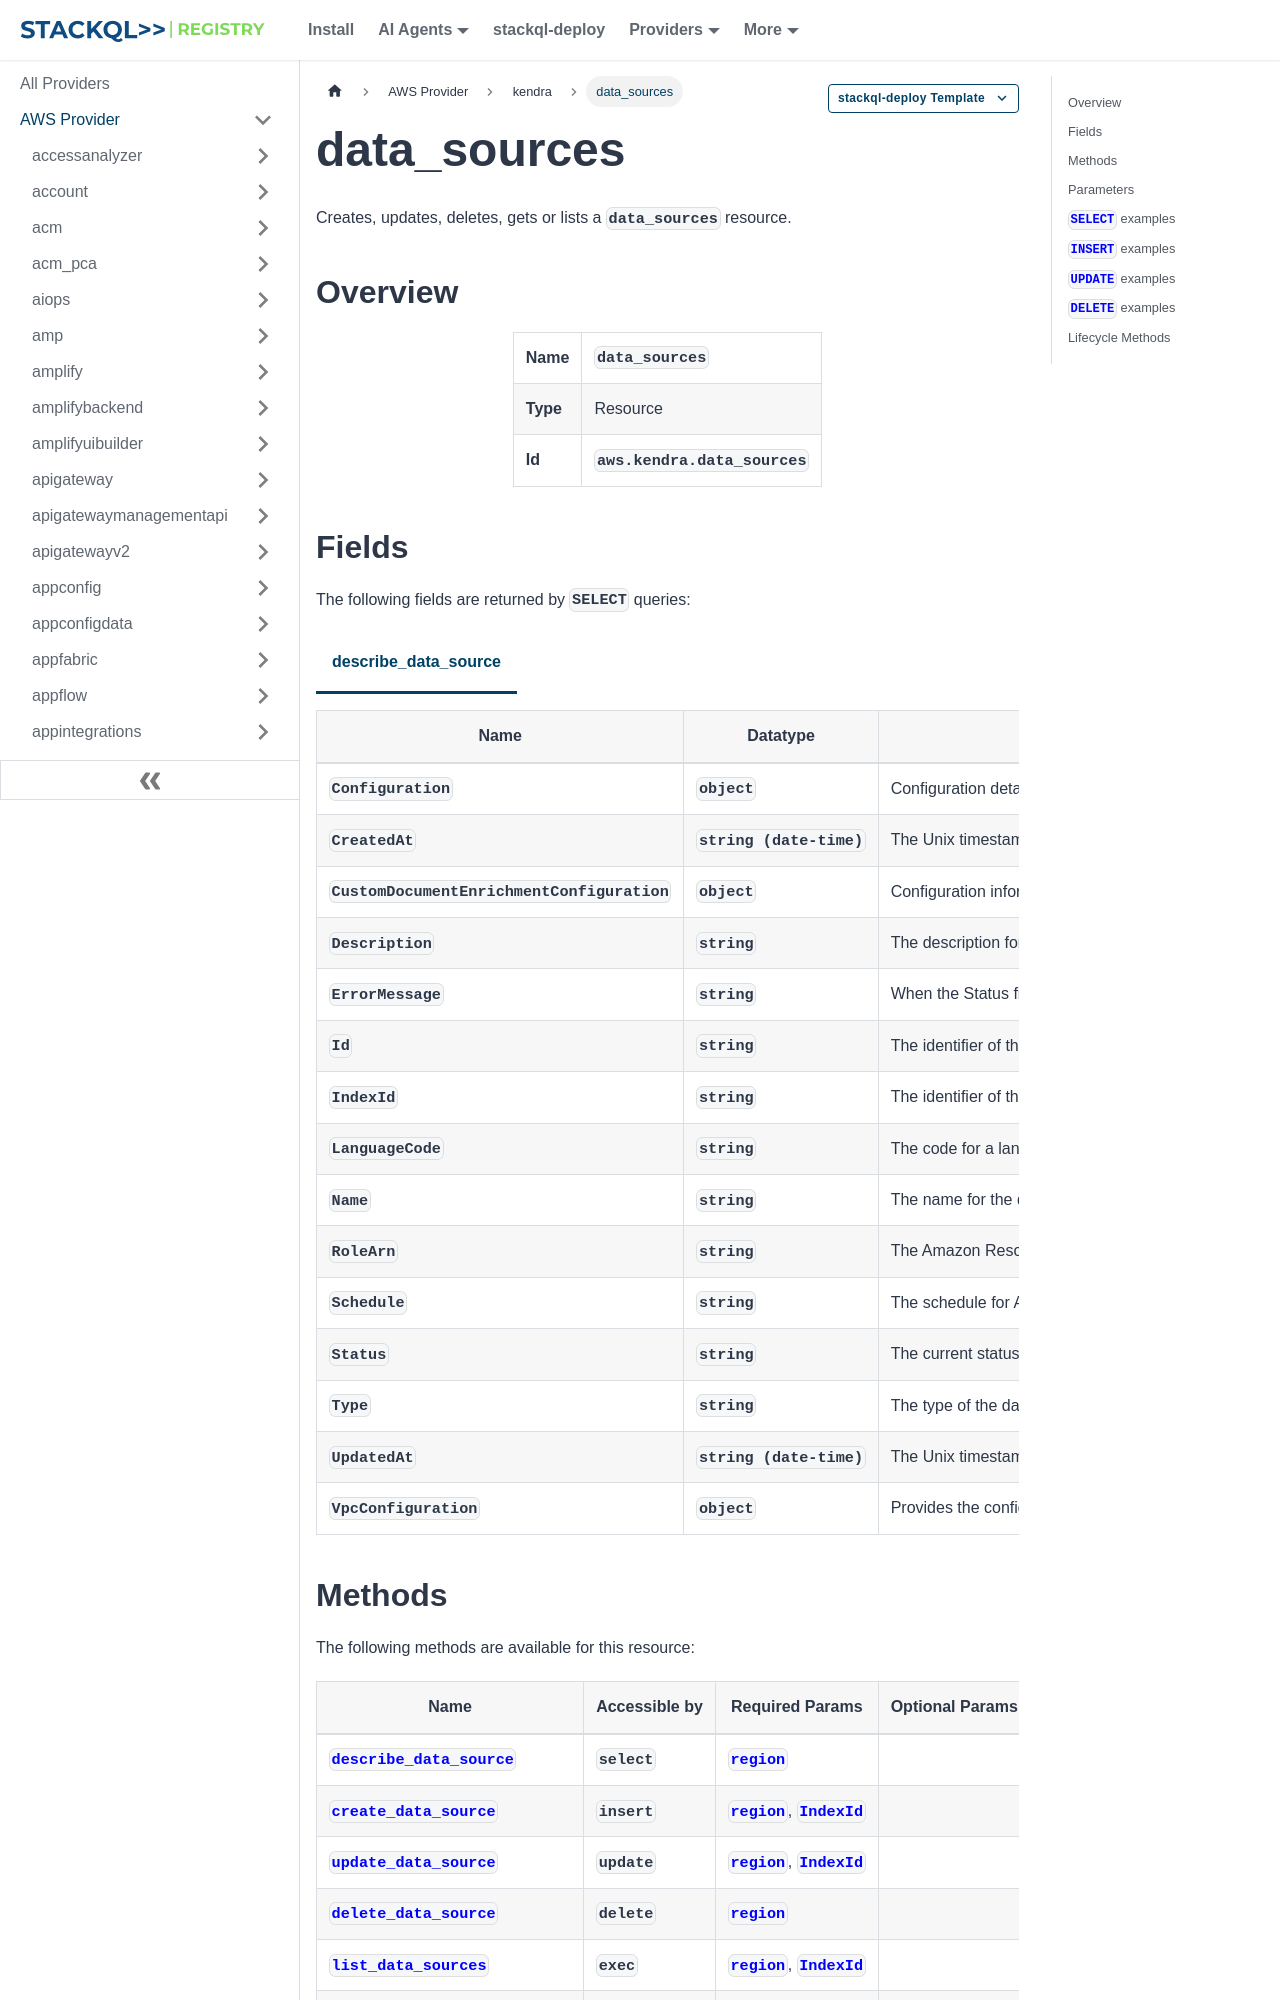

repository: stackql-registry/stackql-provider-aws · page: services/kendra/data_sources.html · generator: docusaurus

--- 
title: data_sources
hide_title: false
hide_table_of_contents: false
keywords:
  - data_sources
  - kendra
  - aws
  - infrastructure-as-code
  - configuration-as-data
  - cloud inventory
description: Query, deploy and manage aws resources using SQL
custom_edit_url: null
image: /img/stackql-aws-provider-featured-image.png
---

import CopyableCode from '@site/src/components/CopyableCode/CopyableCode';
import CodeBlock from '@theme/CodeBlock';
import Tabs from '@theme/Tabs';
import TabItem from '@theme/TabItem';

Creates, updates, deletes, gets or lists a <code>data_sources</code> resource.

## Overview
<table><tbody>
<tr><td><b>Name</b></td><td><CopyableCode code="data_sources" /></td></tr>
<tr><td><b>Type</b></td><td>Resource</td></tr>
<tr><td><b>Id</b></td><td><CopyableCode code="aws.kendra.data_sources" /></td></tr>
</tbody></table>

## Fields

The following fields are returned by `SELECT` queries:

<Tabs
    defaultValue="describe_data_source"
    values={[
        { label: 'describe_data_source', value: 'describe_data_source' }
    ]}
>
<TabItem value="describe_data_source">

<table>
<thead>
    <tr>
    <th>Name</th>
    <th>Datatype</th>
    <th>Description</th>
    </tr>
</thead>
<tbody>
<tr>
    <td><CopyableCode code="Configuration" /></td>
    <td><code>object</code></td>
    <td>Configuration details for the data source connector. This shows how the data source is configured. The configuration options for a data source depend on the data source provider.</td>
</tr>
<tr>
    <td><CopyableCode code="CreatedAt" /></td>
    <td><code>string (date-time)</code></td>
    <td>The Unix timestamp when the data source connector was created.</td>
</tr>
<tr>
    <td><CopyableCode code="CustomDocumentEnrichmentConfiguration" /></td>
    <td><code>object</code></td>
    <td>Configuration information for altering document metadata and content during the document ingestion process when you describe a data source. For more information on how to create, modify and delete document metadata, or make other content alterations when you ingest documents into Amazon Kendra, see Customizing document metadata during the ingestion process.</td>
</tr>
<tr>
    <td><CopyableCode code="Description" /></td>
    <td><code>string</code></td>
    <td>The description for the data source connector. (pattern: &lt;code&gt;^\P&#123;C&#125;*$&lt;/code&gt;)</td>
</tr>
<tr>
    <td><CopyableCode code="ErrorMessage" /></td>
    <td><code>string</code></td>
    <td>When the Status field value is FAILED, the ErrorMessage field contains a description of the error that caused the data source to fail. (pattern: &lt;code&gt;^\P&#123;C&#125;*$&lt;/code&gt;)</td>
</tr>
<tr>
    <td><CopyableCode code="Id" /></td>
    <td><code>string</code></td>
    <td>The identifier of the data source connector. (pattern: &lt;code&gt;&#91;a-zA-Z0-9&#93;&#91;a-zA-Z0-9_-&#93;*&lt;/code&gt;)</td>
</tr>
<tr>
    <td><CopyableCode code="IndexId" /></td>
    <td><code>string</code></td>
    <td>The identifier of the index used with the data source connector. (pattern: &lt;code&gt;&#91;a-zA-Z0-9&#93;&#91;a-zA-Z0-9-&#93;*&lt;/code&gt;)</td>
</tr>
<tr>
    <td><CopyableCode code="LanguageCode" /></td>
    <td><code>string</code></td>
    <td>The code for a language. This shows a supported language for all documents in the data source. English is supported by default. For more information on supported languages, including their codes, see Adding documents in languages other than English. (pattern: &lt;code&gt;&#91;a-zA-Z-&#93;*&lt;/code&gt;)</td>
</tr>
<tr>
    <td><CopyableCode code="Name" /></td>
    <td><code>string</code></td>
    <td>The name for the data source connector. (pattern: &lt;code&gt;&#91;a-zA-Z0-9&#93;&#91;a-zA-Z0-9_-&#93;*&lt;/code&gt;)</td>
</tr>
<tr>
    <td><CopyableCode code="RoleArn" /></td>
    <td><code>string</code></td>
    <td>The Amazon Resource Name (ARN) of the IAM role with permission to access the data source and required resources. (pattern: &lt;code&gt;arn:&#91;a-z0-9-\.&#93;&#123;1,63&#125;:&#91;a-z0-9-\.&#93;&#123;0,63&#125;:&#91;a-z0-9-\.&#93;&#123;0,63&#125;:&#91;a-z0-9-\.&#93;&#123;0,63&#125;:&#91;^/&#93;.&#123;0,1023&#125;&lt;/code&gt;)</td>
</tr>
<tr>
    <td><CopyableCode code="Schedule" /></td>
    <td><code>string</code></td>
    <td>The schedule for Amazon Kendra to update the index.</td>
</tr>
<tr>
    <td><CopyableCode code="Status" /></td>
    <td><code>string</code></td>
    <td>The current status of the data source connector. When the status is ACTIVE the data source is ready to use. When the status is FAILED, the ErrorMessage field contains the reason that the data source failed. (CREATING, DELETING, FAILED, UPDATING, ACTIVE)</td>
</tr>
<tr>
    <td><CopyableCode code="Type" /></td>
    <td><code>string</code></td>
    <td>The type of the data source. For example, SHAREPOINT. (S3, SHAREPOINT, DATABASE, SALESFORCE, ONEDRIVE, SERVICENOW, CUSTOM, CONFLUENCE, GOOGLEDRIVE, WEBCRAWLER, WORKDOCS, FSX, SLACK, BOX, QUIP, JIRA, GITHUB, ALFRESCO, TEMPLATE)</td>
</tr>
<tr>
    <td><CopyableCode code="UpdatedAt" /></td>
    <td><code>string (date-time)</code></td>
    <td>The Unix timestamp when the data source connector was last updated.</td>
</tr>
<tr>
    <td><CopyableCode code="VpcConfiguration" /></td>
    <td><code>object</code></td>
    <td>Provides the configuration information to connect to an Amazon VPC.</td>
</tr>
</tbody>
</table>
</TabItem>
</Tabs>

## Methods

The following methods are available for this resource:

<table>
<thead>
    <tr>
    <th>Name</th>
    <th>Accessible by</th>
    <th>Required Params</th>
    <th>Optional Params</th>
    <th>Description</th>
    </tr>
</thead>
<tbody>
<tr>
    <td><a href="#describe_data_source"><CopyableCode code="describe_data_source" /></a></td>
    <td><CopyableCode code="select" /></td>
    <td><a href="#parameter-region"><code>region</code></a></td>
    <td></td>
    <td>Gets information about an Amazon Kendra data source connector.</td>
</tr>
<tr>
    <td><a href="#create_data_source"><CopyableCode code="create_data_source" /></a></td>
    <td><CopyableCode code="insert" /></td>
    <td><a href="#parameter-region"><code>region</code></a>, <a href="#parameter-IndexId"><code>IndexId</code></a></td>
    <td></td>
    <td>Creates a data source connector that you want to use with an Amazon Kendra index. You specify a name, data source connector type and description for your data source. You also specify configuration information for the data source connector. CreateDataSource is a synchronous operation. The operation returns 200 if the data source was successfully created. Otherwise, an exception is raised. For an example of creating an index and data source using the Python SDK, see Getting started with Python SDK. For an example of creating an index and data source using the Java SDK, see Getting started with Java SDK.</td>
</tr>
<tr>
    <td><a href="#update_data_source"><CopyableCode code="update_data_source" /></a></td>
    <td><CopyableCode code="update" /></td>
    <td><a href="#parameter-region"><code>region</code></a>, <a href="#parameter-IndexId"><code>IndexId</code></a></td>
    <td></td>
    <td>Updates an Amazon Kendra data source connector.</td>
</tr>
<tr>
    <td><a href="#delete_data_source"><CopyableCode code="delete_data_source" /></a></td>
    <td><CopyableCode code="delete" /></td>
    <td><a href="#parameter-region"><code>region</code></a></td>
    <td></td>
    <td>Deletes an Amazon Kendra data source connector. An exception is not thrown if the data source is already being deleted. While the data source is being deleted, the Status field returned by a call to the DescribeDataSource API is set to DELETING. For more information, see Deleting Data Sources. Deleting an entire data source or re-syncing your index after deleting specific documents from a data source could take up to an hour or more, depending on the number of documents you want to delete.</td>
</tr>
<tr>
    <td><a href="#list_data_sources"><CopyableCode code="list_data_sources" /></a></td>
    <td><CopyableCode code="exec" /></td>
    <td><a href="#parameter-region"><code>region</code></a>, <a href="#parameter-IndexId"><code>IndexId</code></a></td>
    <td></td>
    <td>Lists the data source connectors that you have created.</td>
</tr>
<tr>
    <td><a href="#start_data_source_sync_job"><CopyableCode code="start_data_source_sync_job" /></a></td>
    <td><CopyableCode code="exec" /></td>
    <td><a href="#parameter-region"><code>region</code></a>, <a href="#parameter-IndexId"><code>IndexId</code></a></td>
    <td></td>
    <td>Starts a synchronization job for a data source connector. If a synchronization job is already in progress, Amazon Kendra returns a ResourceInUseException exception. Re-syncing your data source with your index after modifying, adding, or deleting documents from your data source respository could take up to an hour or more, depending on the number of documents to sync.</td>
</tr>
<tr>
    <td><a href="#stop_data_source_sync_job"><CopyableCode code="stop_data_source_sync_job" /></a></td>
    <td><CopyableCode code="exec" /></td>
    <td><a href="#parameter-region"><code>region</code></a>, <a href="#parameter-IndexId"><code>IndexId</code></a></td>
    <td></td>
    <td>Stops a synchronization job that is currently running. You can't stop a scheduled synchronization job.</td>
</tr>
</tbody>
</table>

## Parameters

Parameters can be passed in the `WHERE` clause of a query. Check the [Methods](#methods) section to see which parameters are required or optional for each operation.

<table>
<thead>
    <tr>
    <th>Name</th>
    <th>Datatype</th>
    <th>Description</th>
    </tr>
</thead>
<tbody>
<tr id="parameter-region">
    <td><CopyableCode code="region" /></td>
    <td><code>string</code></td>
    <td>AWS region (default: us-east-1)</td>
</tr>
</tbody>
</table>

## `SELECT` examples

<Tabs
    defaultValue="describe_data_source"
    values={[
        { label: 'describe_data_source', value: 'describe_data_source' }
    ]}
>
<TabItem value="describe_data_source">

Gets information about an Amazon Kendra data source connector.

```sql
SELECT
Configuration,
CreatedAt,
CustomDocumentEnrichmentConfiguration,
Description,
ErrorMessage,
Id,
IndexId,
LanguageCode,
Name,
RoleArn,
Schedule,
Status,
Type,
UpdatedAt,
VpcConfiguration
FROM aws.kendra.data_sources
WHERE region = '{{ region }}' -- required
;
```
</TabItem>
</Tabs>
